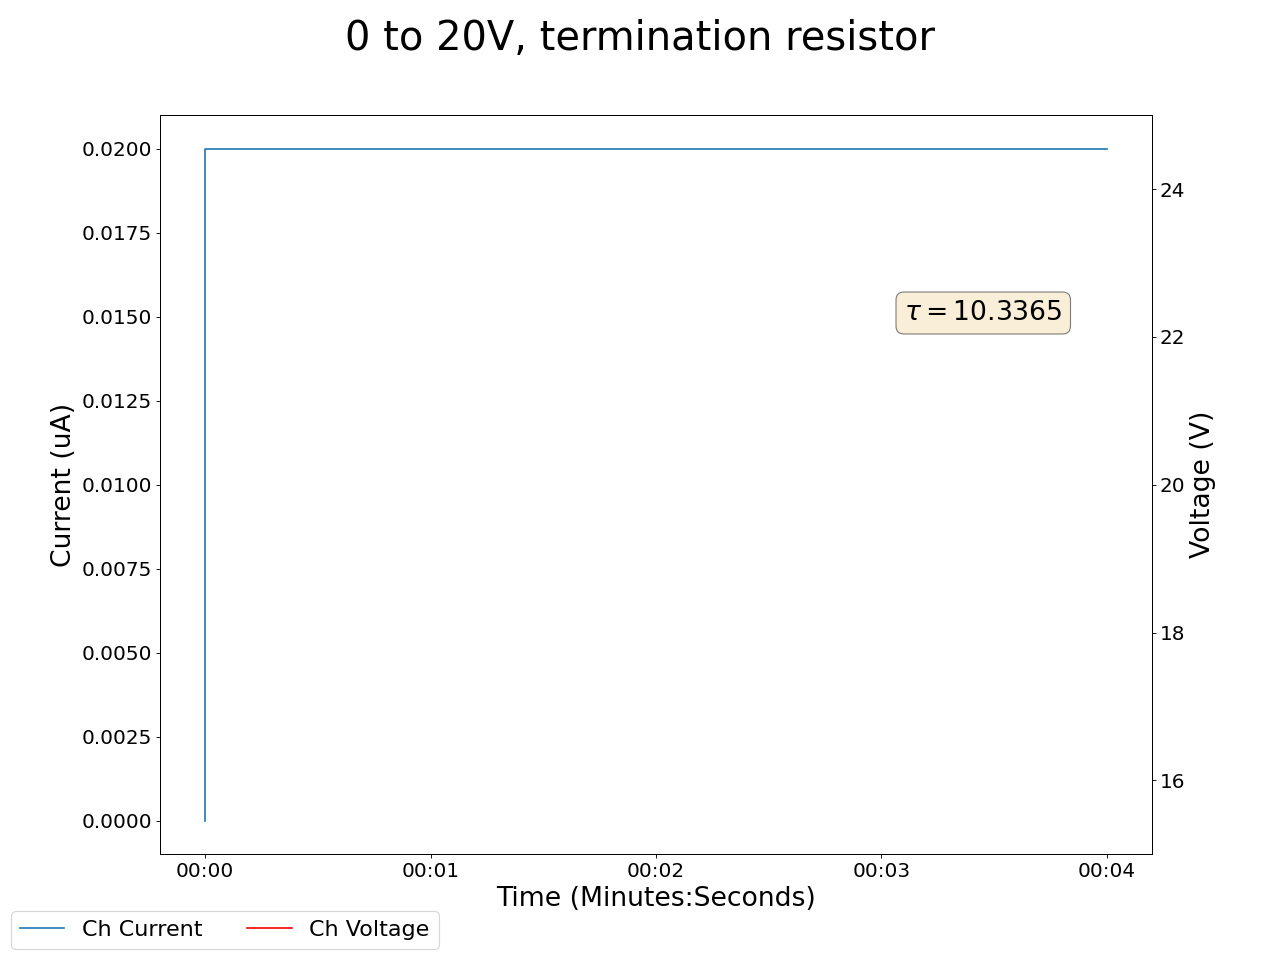

The file beside this chart, header and first rows:
2025-04-29 16:17:12.198325, 71.86000061035156, 0.09000000357627869, 80.43000030517578, 0.0, 19.469999313354492, 288.2799987792969, 81.36000061035156, 0.0, 80.6500015258789, 0.009999999776482582, 70.37000274658203, 0.0, 80.66999816894531, 0.019999999552965164, 80.13999938964844, 0.0, 0.029999999329447746, 0.0, 0.07999999821186066, 0.0, 0.4399999976158142, 0.0, 0.6499999761581421
2025-04-29 16:17:13.198210, 63.25, 0.1, 71.26, 0.02, 19.83, 288.3, 72.15, 0.01, 71.49, 0.03, 61.77, 0.0, 71.53, 0.04, 71.07, 0.0, 0.03, 0.0, 0.07, 0.0, 0.45, 0.0, 0.65
2025-04-29 16:17:14.198209, 55.69, 0.1, 63.16, 0.02, 19.81, 288.3, 64.0, 0.01, 63.4, 0.03, 54.24, 0.0, 63.46, 0.04, 63.08, 0.0, 0.03, 0.0, 0.07, 0.0, 0.45, 0.0, 0.65
2025-04-29 16:17:15.198210, 49.07, 0.1, 56.03, 0.02, 19.78, 288.3, 56.81, 0.01, 56.26, 0.03, 47.64, 0.0, 56.34, 0.04, 56.05, 0.0, 0.03, 0.0, 0.07, 0.0, 0.45, 0.0, 0.65
2025-04-29 16:17:16.198210, 49.07, 0.1, 56.03, 0.02, 19.78, 288.3, 56.81, 0.01, 56.26, 0.03, 47.64, 0.0, 56.34, 0.04, 56.05, 0.0, 0.03, 0.0, 0.07, 0.0, 0.45, 0.0, 0.65
2025-04-29 16:17:17.198209, 43.27, 0.11, 49.73, 0.02, 19.76, 288.3, 50.45, 0.01, 49.95, 0.03, 41.86, 0.0, 50.04, 0.04, 49.82, 0.0, 0.03, 0.0, 0.07, 0.0, 0.45, 0.0, 0.65
